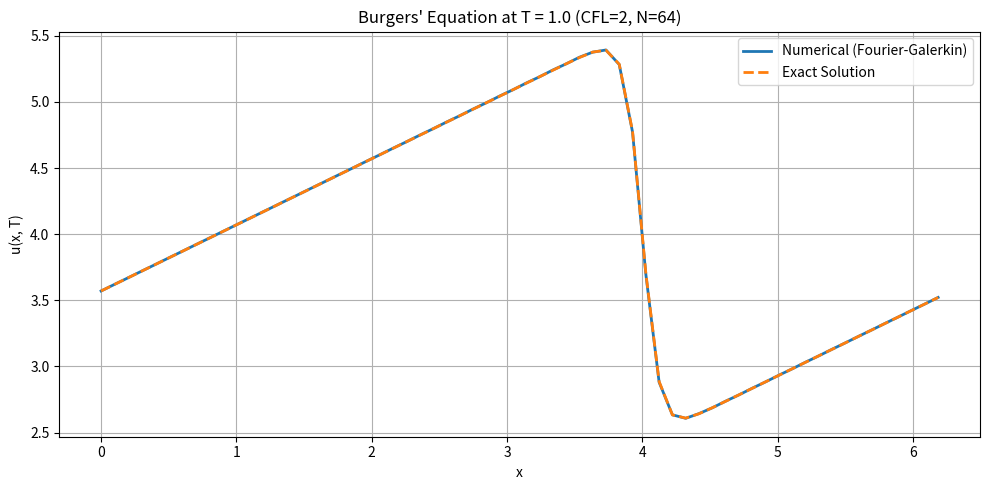

Generate this figure with matplotlib:
import numpy as np
import matplotlib.pyplot as plt

# φ and its x-derivative using finite difference
def phi(a, b, nu, K=100):
    result = np.zeros_like(a)
    for k in range(-K, K + 1):
        result += np.exp(-((a - (2 * k + 1) * np.pi) ** 2) / (4 * nu * b))
    return result

def dphi_dx(a, b, nu, K=100):
    h = 1e-6
    return (phi(a + h, b, nu, K) - phi(a - h, b, nu, K)) / (2 * h)

# Exact solution to Burgers’ equation
def exact_solution(x, t, nu, c=1.0):
    a = x - c * t
    b = t + 1
    phi_val = phi(a, b, nu)
    phi_val = np.maximum(phi_val, 1e-14)  # avoid division by small values
    return c - 2 * nu * dphi_dx(a, b, nu) / phi_val

# Main solver function
def solve_burgers_fourier_galerkin(CFL, N, T, nu=0.1, c=4.0):
    dx = 2 * np.pi / N
    x = np.linspace(0, 2 * np.pi, N , endpoint=False)
    kmax = N // 2

    # Initial condition from exact solution at t = 0
    u0 = exact_solution(x, 0, nu, c)

    # FFT helpers
    def compute_fourier_coeffs(u):
        return np.fft.fft(u) / N

    def u_from_coeffs(u_hat):
        return np.fft.ifft(u_hat * N).real

    def spectral_derivatives(u_hat):
        k = np.fft.fftfreq(N , d=dx) * 2 * np.pi
        k = 1j * k
        dudx = np.fft.ifft(k * u_hat * N).real
        d2udx2 = np.fft.ifft((k**2) * u_hat * N).real
        return dudx, d2udx2

    def F(u_hat):
        u = u_from_coeffs(u_hat)
        dudx, d2udx2 = spectral_derivatives(u_hat)
        return compute_fourier_coeffs(-u * dudx + nu * d2udx2)

    def rk4_step(u_hat, dt):
        F1 = F(u_hat)
        u1 = u_hat + 0.5 * dt * F1
        F2 = F(u1)
        u2 = u_hat + 0.5 * dt * F2
        F3 = F(u2)
        u3 = u_hat + dt * F3
        F4 = F(u3)
        return (1 / 3) * (-u_hat + u1 + 2 * u2 + u3 + 0.5 * dt * F4)

    def compute_dt(u_phys):
        umax = np.max(np.abs(u_phys))
        return CFL / (umax * kmax + nu * kmax**2)

    # Initialize
    u_hat = compute_fourier_coeffs(u0)
    t = 0.0

    # Time stepping
    while t < T:
        u_phys = u_from_coeffs(u_hat)
        dt = compute_dt(u_phys)
        if t + dt > T:
            dt = T - t
        u_hat = rk4_step(u_hat, dt)
        t += dt

    u_num = u_from_coeffs(u_hat)
    u_ex = exact_solution(x, T, nu, c)

    return x, u_num, u_ex

# Main runner
def main():
    CFL = 2
    N = 64
    T = 1.0
    x, u_num, u_ex = solve_burgers_fourier_galerkin(CFL, N, T)

    plt.figure(figsize=(10, 5))
    plt.plot(x, u_num, label="Numerical (Fourier-Galerkin)", linewidth=2)
    plt.plot(x, u_ex, '--', label="Exact Solution", linewidth=2)
    plt.xlabel("x")
    plt.ylabel("u(x, T)")
    plt.title(f"Burgers' Equation at T = {T} (CFL={CFL}, N={N})")
    plt.legend()
    plt.grid(True)
    plt.tight_layout()
    plt.show()

if __name__ == "__main__":
    main()
